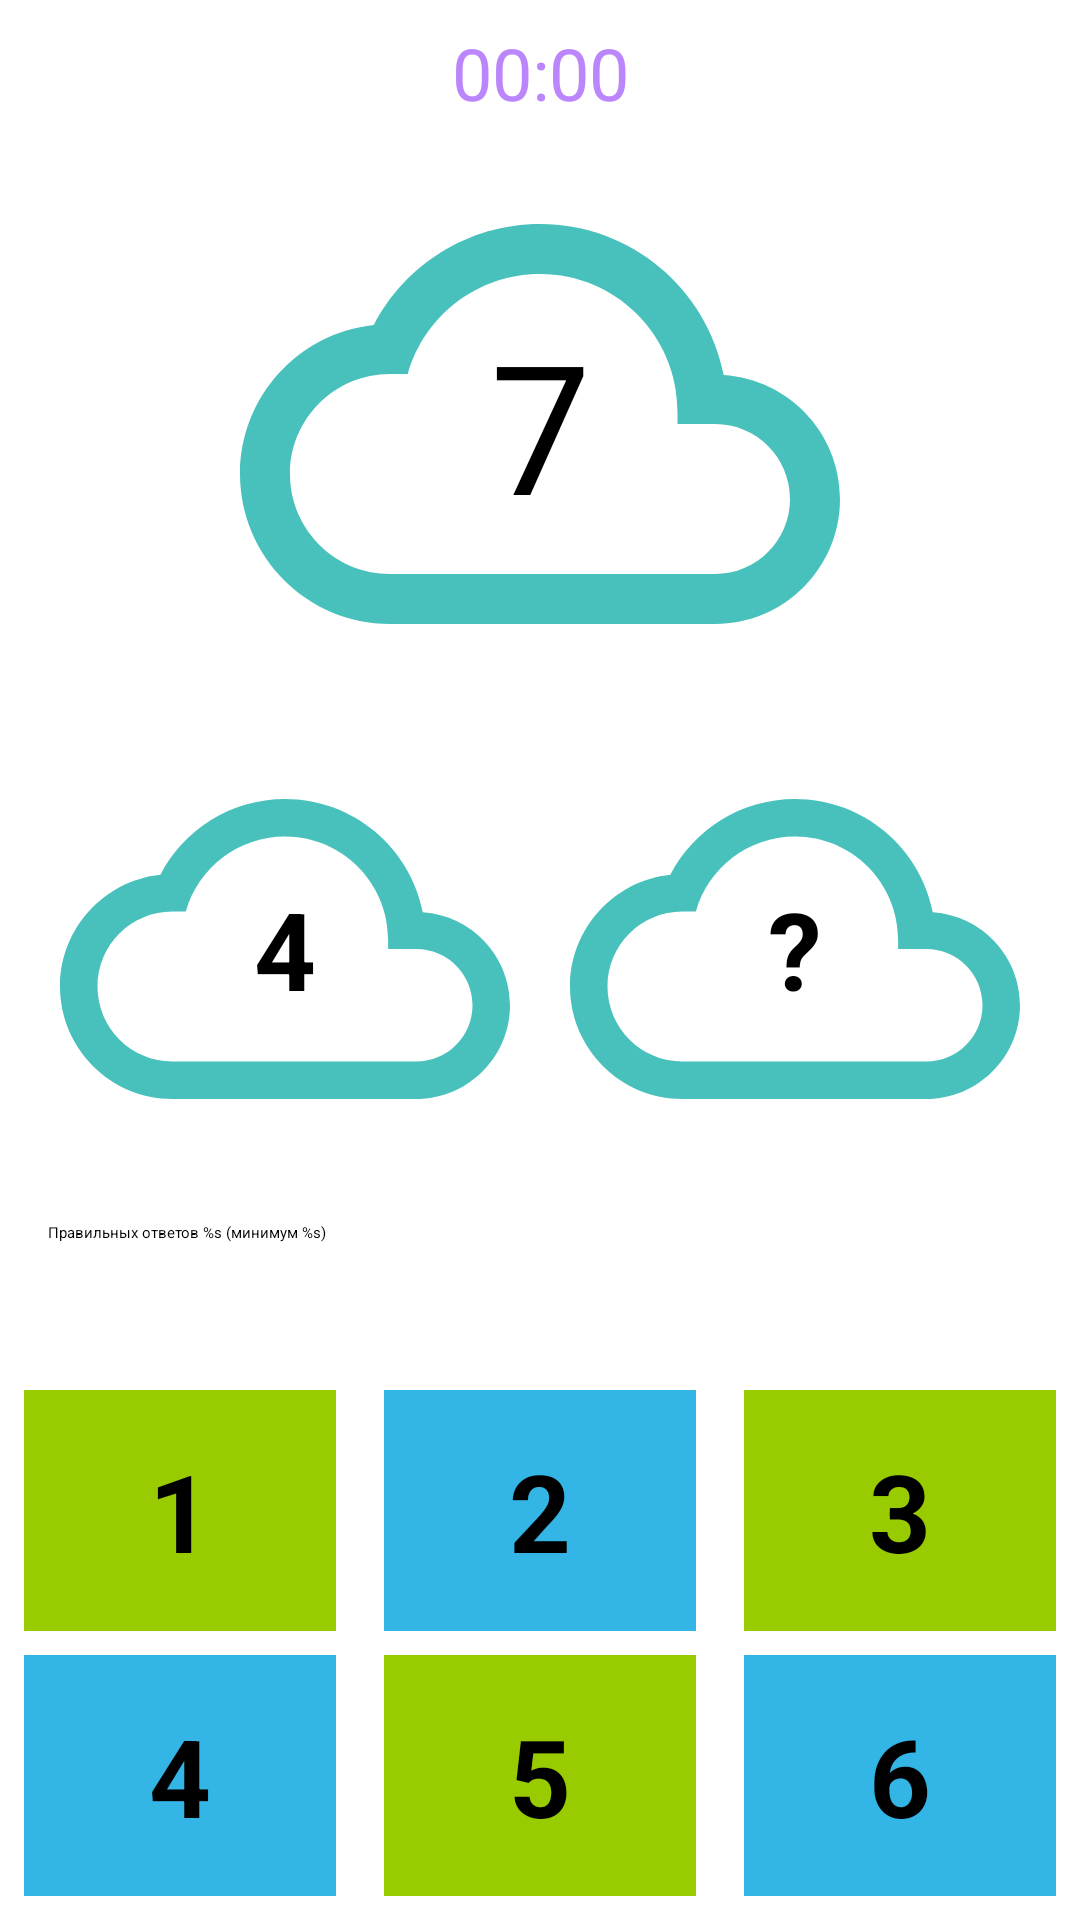

This screen was rendered from an Android layout file. Write that file and the resources it references.
<!-- AndroidManifest.xml: application theme Theme.Composition -->
<!-- res/layout/fragment_game.xml -->
<?xml version="1.0" encoding="utf-8"?>
<layout>

    <androidx.constraintlayout.widget.ConstraintLayout xmlns:android="http://schemas.android.com/apk/res/android"
        xmlns:app="http://schemas.android.com/apk/res-auto"
        xmlns:tools="http://schemas.android.com/tools"
        android:layout_width="match_parent"
        android:layout_height="match_parent"
        tools:context=".presentation.GameFragment">


        <TextView
            android:id="@+id/tv_timer"
            android:layout_width="wrap_content"
            android:layout_height="wrap_content"
            android:layout_margin="8dp"
            android:text="@string/default_time"
            android:textColor="@color/purple_200"
            android:textSize="24sp"
            app:layout_constraintEnd_toEndOf="parent"
            app:layout_constraintStart_toStartOf="parent"
            app:layout_constraintTop_toTopOf="parent" />

        <TextView
            android:id="@+id/tv_sum"
            android:layout_width="200dp"
            android:layout_height="200dp"
            android:background="@drawable/ic_empty_cloud"
            android:gravity="center"
            android:text="@string/default_sum"
            android:textColor="@color/black"
            android:textSize="60sp"
            app:layout_constraintBottom_toTopOf="@id/tv_left_number"
            app:layout_constraintEnd_toEndOf="parent"
            app:layout_constraintStart_toStartOf="parent"
            app:layout_constraintTop_toBottomOf="@id/tv_timer"
            app:layout_constraintVertical_chainStyle="packed" />

        <TextView
            android:id="@+id/tv_left_number"
            style="@style/QuestionTextStyle"
            android:layout_width="0dp"
            android:layout_height="150dp"
            android:background="@drawable/ic_empty_cloud"
            android:text="@string/default_left_number"
            app:layout_constraintBottom_toTopOf="@id/tv_answers_progress"
            app:layout_constraintDimensionRatio="1:1"
            app:layout_constraintEnd_toStartOf="@id/tv_question"
            app:layout_constraintHorizontal_chainStyle="spread"
            app:layout_constraintStart_toStartOf="parent"
            app:layout_constraintTop_toBottomOf="@id/tv_sum" />

        <TextView
            android:id="@+id/tv_question"
            style="@style/QuestionTextStyle"
            android:layout_width="0dp"
            android:layout_height="150dp"
            android:background="@drawable/ic_empty_cloud"
            android:text="@string/char_question"
            app:layout_constraintBottom_toBottomOf="@id/tv_left_number"
            app:layout_constraintDimensionRatio="1:1"
            app:layout_constraintEnd_toEndOf="parent"
            app:layout_constraintStart_toEndOf="@id/tv_left_number"
            app:layout_constraintTop_toTopOf="@id/tv_left_number" />

        <TextView
            android:id="@+id/tv_answers_progress"
            android:layout_width="match_parent"
            android:layout_height="wrap_content"
            android:layout_margin="16dp"
            android:text="@string/answers_progress"
            app:layout_constraintBottom_toTopOf="@id/progress_bar"
            app:layout_constraintTop_toBottomOf="@id/tv_left_number"
            app:layout_constraintVertical_chainStyle="spread" />

        <ProgressBar
            android:id="@+id/progress_bar"
            style="?android:attr/progressBarStyleHorizontal"
            android:layout_width="match_parent"
            android:layout_height="wrap_content"
            android:layout_margin="16dp"
            app:layout_constraintBottom_toTopOf="@id/option1"
            app:layout_constraintEnd_toEndOf="parent"
            app:layout_constraintStart_toStartOf="parent"
            app:layout_constraintTop_toBottomOf="@id/tv_answers_progress" />


        

        <TextView
            android:id="@+id/option1"
            style="@style/OptionTextStyle"
            android:layout_width="0dp"
            android:layout_height="wrap_content"
            android:background="@android:color/holo_green_light"
            android:text="@string/_1"
            app:layout_constraintBottom_toBottomOf="@id/option1"
            app:layout_constraintEnd_toStartOf="@id/option2"
            app:layout_constraintHorizontal_chainStyle="spread"
            app:layout_constraintStart_toStartOf="parent" />

        <TextView
            android:id="@+id/option2"
            style="@style/OptionTextStyle"
            android:layout_width="0dp"
            android:layout_height="wrap_content"
            android:background="@android:color/holo_blue_light"
            android:text="@string/_2"
            app:layout_constraintBottom_toBottomOf="@id/option1"
            app:layout_constraintEnd_toStartOf="@id/option3"
            app:layout_constraintStart_toEndOf="@id/option1"
            app:layout_constraintTop_toTopOf="@id/option1" />

        <TextView
            android:id="@+id/option3"
            style="@style/OptionTextStyle"
            android:layout_width="0dp"
            android:layout_height="wrap_content"
            android:background="@android:color/holo_green_light"
            android:text="@string/_3"
            app:layout_constraintBottom_toBottomOf="@id/option1"
            app:layout_constraintEnd_toEndOf="parent"
            app:layout_constraintStart_toEndOf="@id/option2"
            app:layout_constraintTop_toTopOf="@id/option1" />

        <TextView
            android:id="@+id/option4"
            style="@style/OptionTextStyle"
            android:layout_width="0dp"
            android:layout_height="wrap_content"
            android:background="@android:color/holo_blue_light"
            android:text="@string/_4"
            app:layout_constraintBottom_toBottomOf="parent"
            app:layout_constraintEnd_toStartOf="@id/option5"
            app:layout_constraintStart_toStartOf="parent"
            app:layout_constraintTop_toBottomOf="@id/option1" />

        <TextView
            android:id="@+id/option5"
            style="@style/OptionTextStyle"
            android:layout_width="0dp"
            android:layout_height="wrap_content"
            android:background="@android:color/holo_green_light"
            android:text="@string/_5"
            app:layout_constraintBottom_toBottomOf="@id/option4"
            app:layout_constraintEnd_toStartOf="@id/option6"
            app:layout_constraintStart_toEndOf="@id/option4"
            app:layout_constraintTop_toTopOf="@id/option4" />

        <TextView
            android:id="@+id/option6"
            style="@style/OptionTextStyle"
            android:layout_width="0dp"
            android:layout_height="wrap_content"
            android:background="@android:color/holo_blue_light"
            android:text="@string/_6"
            app:layout_constraintBottom_toBottomOf="@id/option4"
            app:layout_constraintEnd_toEndOf="parent"
            app:layout_constraintStart_toEndOf="@id/option5"
            app:layout_constraintTop_toTopOf="@id/option4" />

    </androidx.constraintlayout.widget.ConstraintLayout>
</layout>
<!-- resources referenced by this layout -->
<resources>
  <!-- drawable ic_empty_cloud (drawable) -->
  <vector android:height="24dp" android:tint="#48C1BC"
      android:viewportHeight="24" android:viewportWidth="24"
      android:width="24dp" xmlns:android="http://schemas.android.com/apk/res/android">
      <path android:fillColor="@android:color/white" android:pathData="M19.35,10.04C18.67,6.59 15.64,4 12,4 9.11,4 6.6,5.64 5.35,8.04 2.34,8.36 0,10.91 0,14c0,3.31 2.69,6 6,6h13c2.76,0 5,-2.24 5,-5 0,-2.64 -2.05,-4.78 -4.65,-4.96zM19,18H6c-2.21,0 -4,-1.79 -4,-4s1.79,-4 4,-4h0.71C7.37,7.69 9.48,6 12,6c3.04,0 5.5,2.46 5.5,5.5v0.5H19c1.66,0 3,1.34 3,3s-1.34,3 -3,3z"/>
  </vector>
  <string name="_1">1</string>
  <string name="_2">2</string>
  <string name="_3">3</string>
  <string name="_4">4</string>
  <string name="_5">5</string>
  <string name="_6">6</string>
  <string name="answers_progress">Правильных ответов %s (минимум %s)</string>
  <string name="char_question">\?</string>
  <string name="default_left_number">4</string>
  <string name="default_sum">7</string>
  <string name="default_time">00:00</string>
  <style name="OptionTextStyle">
          <item name="android:layout_margin">8dp</item>
          <item name="android:padding">16dp</item>
          <item name="android:textSize">36sp</item>
          <item name="android:gravity">center</item>
          <item name="android:textStyle">bold</item>
          <item name="android:textColor">@color/black</item>
  
      </style>
  <style name="QuestionTextStyle">
          <item name="android:padding">16dp</item>
          <item name="android:textSize">36sp</item>
          <item name="android:gravity">center</item>
          <item name="android:textStyle">bold</item>
          <item name="android:textColor">@color/black</item>
      </style>
  <!-- not gathered from this repository: default colours our renderer supplied (Android Studio template values) -->
  <color name="purple_200">#FFBB86FC</color>
  <color name="black">#FF000000</color>
</resources>
